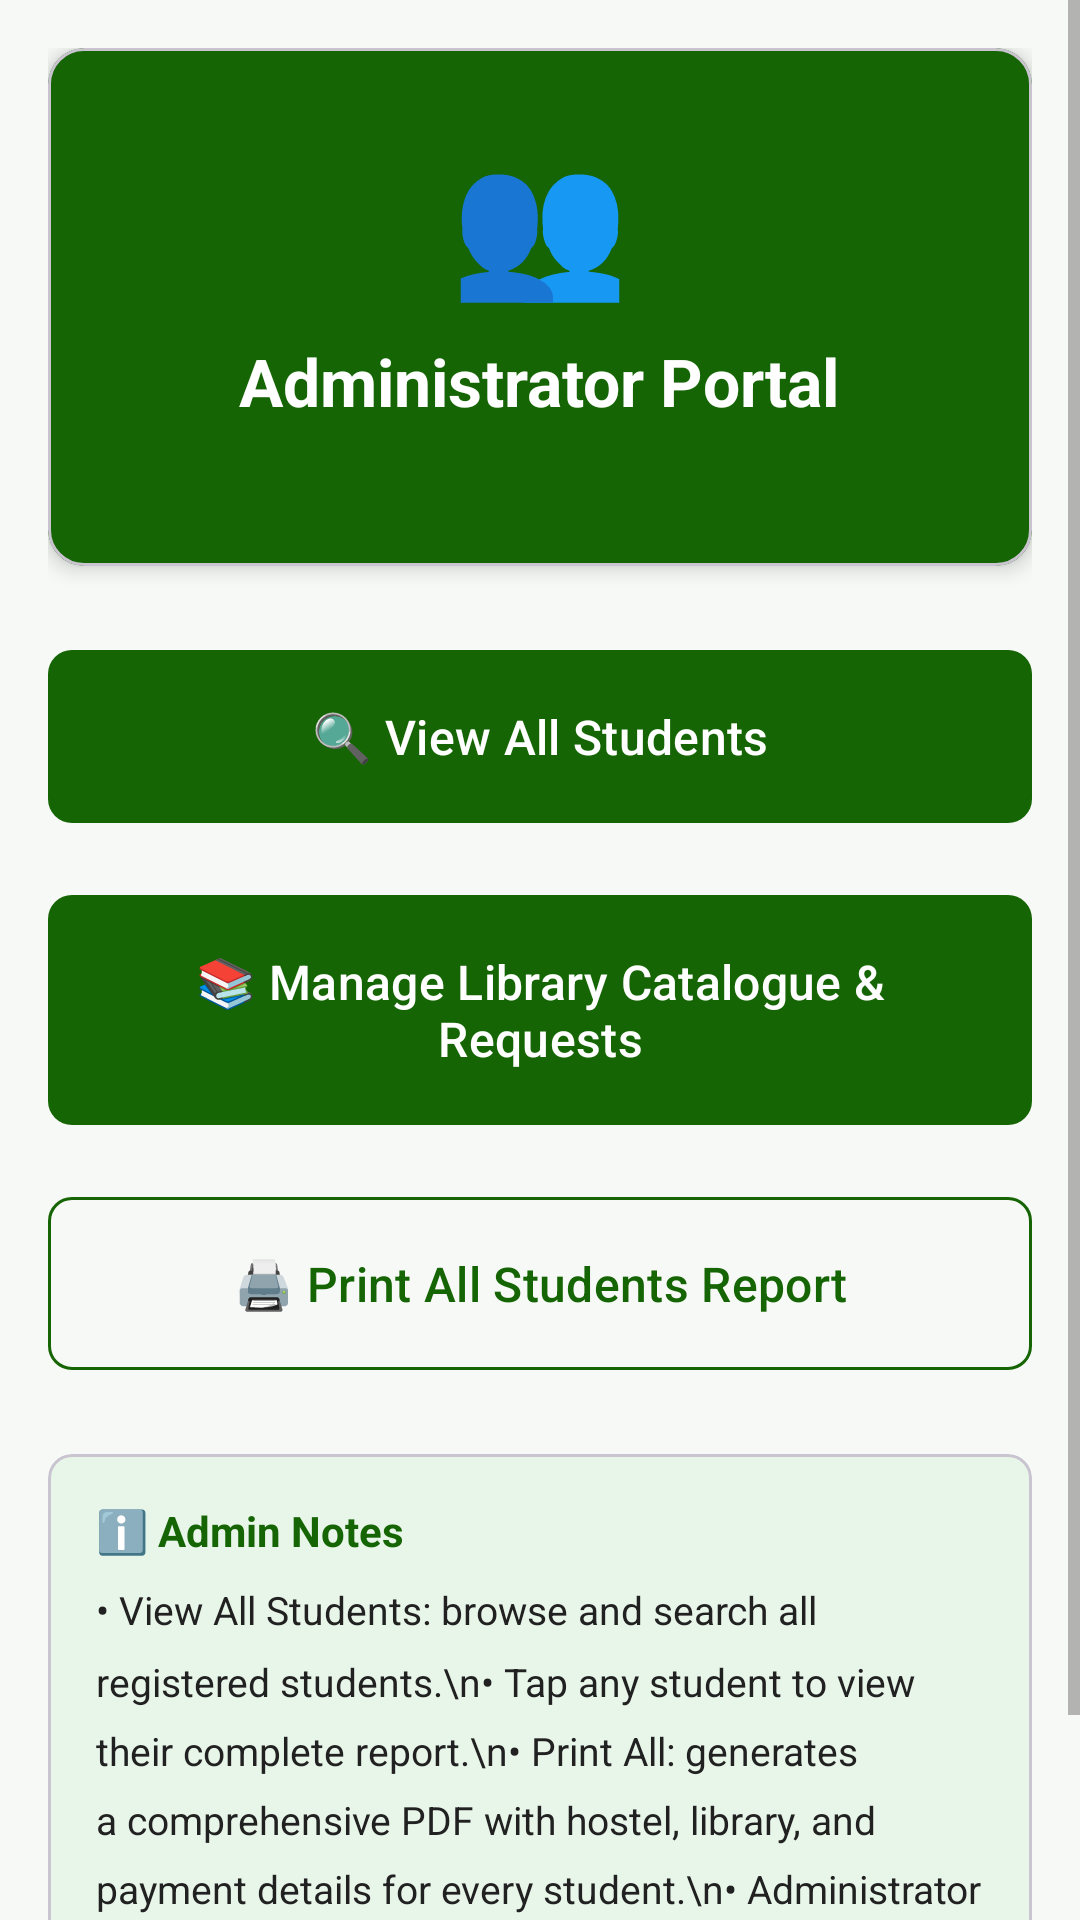

This screen was rendered from an Android layout file. Write that file and the resources it references.
<!-- AndroidManifest.xml: application theme Theme.DeKUTStudentRegistration -->
<!-- res/layout/activity_admin.xml -->
<?xml version="1.0" encoding="utf-8"?>
<ScrollView xmlns:android="http://schemas.android.com/apk/res/android"
    xmlns:app="http://schemas.android.com/apk/res-auto"
    android:layout_width="match_parent"
    android:layout_height="match_parent"
    android:background="@color/background_light">

    <LinearLayout
        android:layout_width="match_parent"
        android:layout_height="wrap_content"
        android:orientation="vertical"
        android:padding="16dp">

        
        <com.google.android.material.card.MaterialCardView
            android:layout_width="match_parent"
            android:layout_height="wrap_content"
            android:layout_marginBottom="24dp"
            app:cardCornerRadius="12dp"
            app:cardElevation="4dp"
            app:cardBackgroundColor="@color/dekut_red">
            <LinearLayout
                android:layout_width="match_parent"
                android:layout_height="wrap_content"
                android:orientation="vertical"
                android:padding="24dp"
                android:gravity="center">
                <TextView android:layout_width="wrap_content" android:layout_height="wrap_content"
                    android:text="👥" android:textSize="48sp" />
                <TextView android:layout_width="wrap_content" android:layout_height="wrap_content"
                    android:layout_marginTop="8dp" android:text="Administrator Portal"
                    android:textColor="@color/white" android:textSize="22sp" android:textStyle="bold" />
                <TextView android:id="@+id/tvAdminName"
                    android:layout_width="wrap_content" android:layout_height="wrap_content"
                    android:layout_marginTop="4dp" android:text=""
                    android:textColor="@color/white" android:textSize="14sp" />
            </LinearLayout>
        </com.google.android.material.card.MaterialCardView>

        
        <com.google.android.material.button.MaterialButton
            android:id="@+id/btnViewAllStudents"
            style="@style/ButtonPrimary"
            android:layout_width="match_parent"
            android:layout_height="wrap_content"
            android:layout_marginBottom="16dp"
            android:padding="18dp"
            android:text="🔍 View All Students"
            android:textSize="16sp" />

        
        <com.google.android.material.button.MaterialButton
            android:id="@+id/btnManageLibrary"
            style="@style/ButtonPrimary"
            android:layout_width="match_parent"
            android:layout_height="wrap_content"
            android:layout_marginBottom="16dp"
            android:padding="18dp"
            android:text="📚 Manage Library Catalogue &amp; Requests"
            android:textSize="16sp" />

        
        <com.google.android.material.button.MaterialButton
            android:id="@+id/btnPrintAll"
            style="@style/ButtonSecondary"
            android:layout_width="match_parent"
            android:layout_height="wrap_content"
            android:padding="18dp"
            android:text="🖨️ Print All Students Report"
            android:textSize="16sp" />

        
        <com.google.android.material.card.MaterialCardView
            android:layout_width="match_parent"
            android:layout_height="wrap_content"
            android:layout_marginTop="24dp"
            app:cardCornerRadius="8dp"
            app:cardBackgroundColor="#E8F5E9">
            <LinearLayout
                android:layout_width="match_parent"
                android:layout_height="wrap_content"
                android:orientation="vertical"
                android:padding="16dp">
                <TextView android:layout_width="match_parent" android:layout_height="wrap_content"
                    android:text="ℹ️ Admin Notes"
                    android:textStyle="bold" android:textColor="@color/dekut_red" android:textSize="14sp"
                    android:paddingBottom="8dp" />
                <TextView android:layout_width="match_parent" android:layout_height="wrap_content"
                    android:text="• View All Students: browse and search all registered students.\n• Tap any student to view their complete report.\n• Print All: generates a comprehensive PDF with hostel, library, and payment details for every student.\n• Administrator role must be set in Firebase Console. It cannot be granted by the Android app."
                    android:textColor="@color/text_primary" android:textSize="13sp"
                    android:lineSpacingMultiplier="1.5" />
            </LinearLayout>
        </com.google.android.material.card.MaterialCardView>

    </LinearLayout>
</ScrollView>
<!-- resources referenced by this layout -->
<resources>
  <color name="background_light">#F7F9F6</color>
  <color name="dekut_red">#156504</color>
  <color name="text_primary">#212121</color>
  <color name="white">#FFFFFFFF</color>
  <style name="ButtonPrimary" parent="Widget.Material3.Button">
          <item name="android:textColor">@color/white</item>
          <item name="backgroundTint">@color/dekut_red</item>
          <item name="cornerRadius">8dp</item>
          <item name="android:textAllCaps">false</item>
          <item name="android:padding">16dp</item>
      </style>
  <style name="ButtonSecondary" parent="Widget.Material3.Button.OutlinedButton">
  
          <item name="android:textColor">@color/dekut_red</item>
          <item name="strokeColor">@color/dekut_red</item>
          <item name="cornerRadius">8dp</item>
          <item name="android:textAllCaps">false</item>
          <item name="android:padding">16dp</item>
  
      </style>
  <style name="Theme.DeKUTStudentRegistration" parent="Base.Theme.DeKUTStudentRegistration" />
  <style name="Base.Theme.DeKUTStudentRegistration" parent="Theme.Material3.Light.NoActionBar">
  
          <item name="colorPrimary">@color/dekut_red</item>
          <item name="colorPrimaryDark">@color/dekut_red_dark</item>
          <item name="colorAccent">@color/dekut_red</item>
  
          <item name="android:statusBarColor">@color/dekut_red_dark</item>
          <item name="android:navigationBarColor">@color/white</item>
          <item name="android:windowLightStatusBar">false</item>
  
          <item name="android:windowBackground">@color/background_light</item>
          <item name="android:textColorPrimary">@color/text_primary</item>
          <item name="android:textColorSecondary">@color/text_secondary</item>
  
      </style>
  <color name="dekut_red_dark">#0D4500</color>
  <color name="text_secondary">#757575</color>
</resources>
